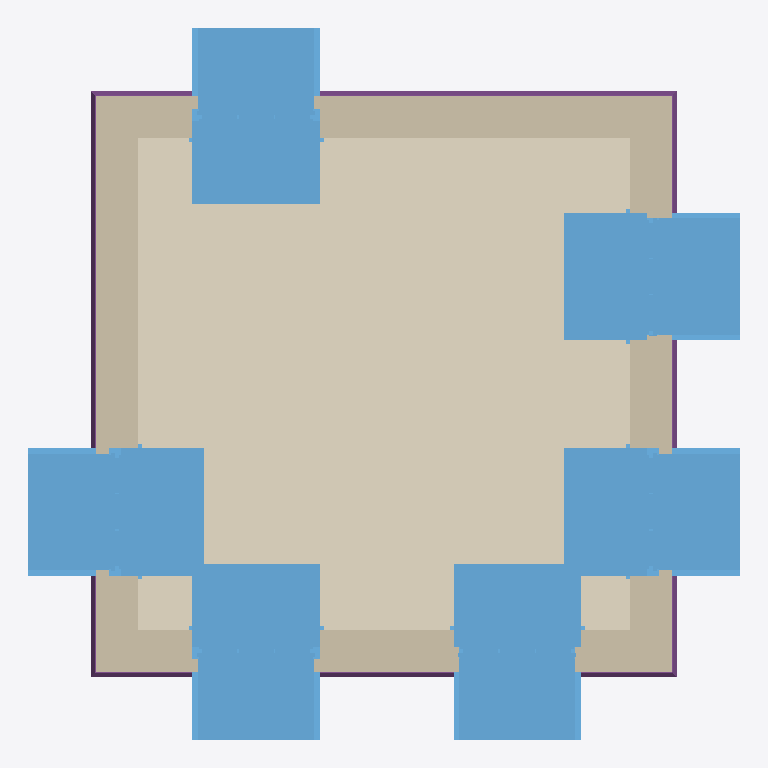
Plan cut of the same IFC building model at storey '0' (level 0.00 m, cut at 1.40 m), seen from above with north up, elements coloured by IFC class: 6 windows (light blue), 4 walls (beige), 4 footings (purple), 1 covering (cream). Cut surfaces are drawn darker.
Extent 5.6 m × 5.6 m × 4.0 m (x, y, z). Storeys (3): My Storey at 0.00 m; 0 at 0.00 m; 1 at 3.00 m. Elements (35): 9 IfcCovering, 8 IfcWall, 6 IfcStructuralSurfaceMember, 6 IfcWindow, 4 IfcFooting, 1 IfcRoof, 1 IfcSlab.

HEADER;
FILE_DESCRIPTION(('ViewDefinition[DesignTransferView]'),'2;1');
FILE_NAME('add_two_windows.ifc','2026-01-03T20:55:11+00:00',(''),(''),'IfcOpenShell 0.0.0','Bonsai 0.0.0','');
FILE_SCHEMA(('IFC4'));
ENDSEC;
DATA;
#1=IFCPROJECT('3JXUqZgN9CD815Q82TjEGn',$,'My Project',$,$,$,$,(#14,#26),#9);
#31=IFCSITE('3PvNfNnr1C9fXtlchV8mK1',$,'My Site',$,$,#54,$,$,$,$,$,$,$,$);
#74=IFCSITE('3EsvMadinDrQMWD$TLT6g_',$,'Cube',$,$,$,$,$,$,$,$,$,$,$);
#37=IFCBUILDING('2huMD7uiLDqBYhSvFp4tRg',$,'My Building',$,$,#60,$,$,$,$,$,$);
#75=IFCBUILDING('0FxqB6DIb35x_rlwK80b$A',$,'Cube',$,$,#86,#2801,$,$,$,$,$);
#43=IFCBUILDINGSTOREY('3ABC7A9vv8Su0Ak_d_Irja',$,'My Storey',$,$,#66,$,$,$,$);
#90=IFCBUILDINGSTOREY('0JJlU6Ljf4RBHWfL9L7yug',$,'0','Storey 0',$,#96,$,'Storey 0',.ELEMENT.,0.0);
#97=IFCBUILDINGSTOREY('3DRlbS$9f6Yx63eZSGQs2I',$,'1','Storey 1',$,#102,$,'Storey 1',.ELEMENT.,3.0);
#2297=IFCCOVERING('2QXm5zLfD4bRnvz6fe48t9',$,'living-floor/0',$,$,#2747,#2338,$,$);
#585=IFCWINDOW('1Nbi5htLn68uf2di$Kbm1$',$,'living outside window',$,$,#2757,#608,$,1.82,0.91,$,$,$);
#992=IFCWINDOW('3zznb4ZWf69h6sk5GQqvjO',$,'living outside window',$,$,#2772,#1015,$,1.82,0.91,$,$,$);
#1322=IFCWINDOW('1V79qJ3pr73vzp0INlGHOk',$,'living outside window',$,$,#2787,#1345,$,1.82,0.91,$,$,$);
#748=IFCWINDOW('0XYqCHuXD6sBOs_HSKhCcK',$,'living outside window',$,$,#2762,#771,$,1.82,0.91,$,$,$);
#2895=IFCWINDOW('3zvzb6Qc13tO2s1zvM9yk8',$,'Window',$,$,#2972,#2903,$,$,$,$,$,$);
#2817=IFCWINDOW('3Wxor9SXn5U9ScFk4FOfvy',$,'Window',$,$,#2894,#2825,$,$,$,$,$,$);
#1154=IFCWALL('1V_xf2yvDFqwl55jaQIXRl',$,'exterior',$,$,#1240,#1234,$,$);
#115=IFCWALL('3A0$oUp6P7ZRiJKAAfXwRO',$,'exterior',$,$,#237,#231,$,$);
#666=IFCWALL('0ApbjlpxnAlvggqADIl4zw',$,'exterior',$,$,#747,#741,$,$);
#910=IFCWALL('2dv9Kt7fL8ZfAWWGk2hBLk',$,'exterior',$,$,#991,#985,$,$);
#2177=IFCFOOTING('1sGb1I10n3euRuZk3GPGEb',$,'ground beam',$,$,#2255,#2203,$,$);
#2017=IFCFOOTING('21mQO6acvBgQIhhv8O20zd',$,'ground beam',$,$,#2240,#2043,$,$);
#2124=IFCFOOTING('154Jdh9Gb9OA$b4mnrGAaR',$,'ground beam',$,$,#2250,#2149,$,$);
#2071=IFCFOOTING('1m9kY7wn52DPqVhjs76ULf',$,'ground beam',$,$,#2245,#2096,$,$);
ENDSEC;